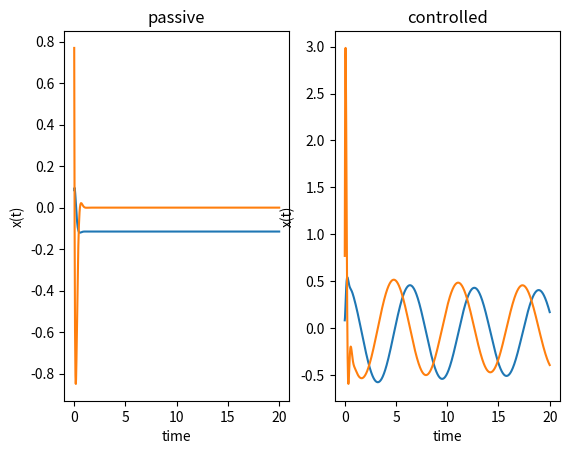

The matplotlib source for this figure:
import numpy as np
from scipy.integrate import odeint
import scipy.integrate as integrate
import matplotlib.pyplot as plt
import math

ki = 2
kp = 100


mu = 14
k = 85

time = np.linspace(0, 20, 1000)

def x_desired(t):
  return math.cos(t)
def Oscillator(x, t):
    return np.array([x[1], (- mu*x[1] - k*x[0] - 9.8)])

def Oscillator_ControlPI(x, t):
    error   = x_desired(t) - x[0]
    error_i =  integrate.quad(lambda t:x_desired(t) - x[0],0,t)[0]
    u = kp*error + ki*error_i
    return np.array([x[1], (u - mu*x[1] - k*x[0] - 9.8)])

x0 = np.random.rand(2)

solution = {"Oscillator": odeint(Oscillator, x0, time), "Oscillator_Control": odeint(Oscillator_ControlPI, x0, time)}

plt.subplot(121)
plt.plot(time, solution["Oscillator"])
plt.xlabel('time')
plt.ylabel('x(t)')
plt.title('passive')

plt.subplot(122)
plt.plot(time, solution["Oscillator_Control"])
plt.xlabel('time')
plt.ylabel('x(t)')
plt.title('controlled')
plt.show()
